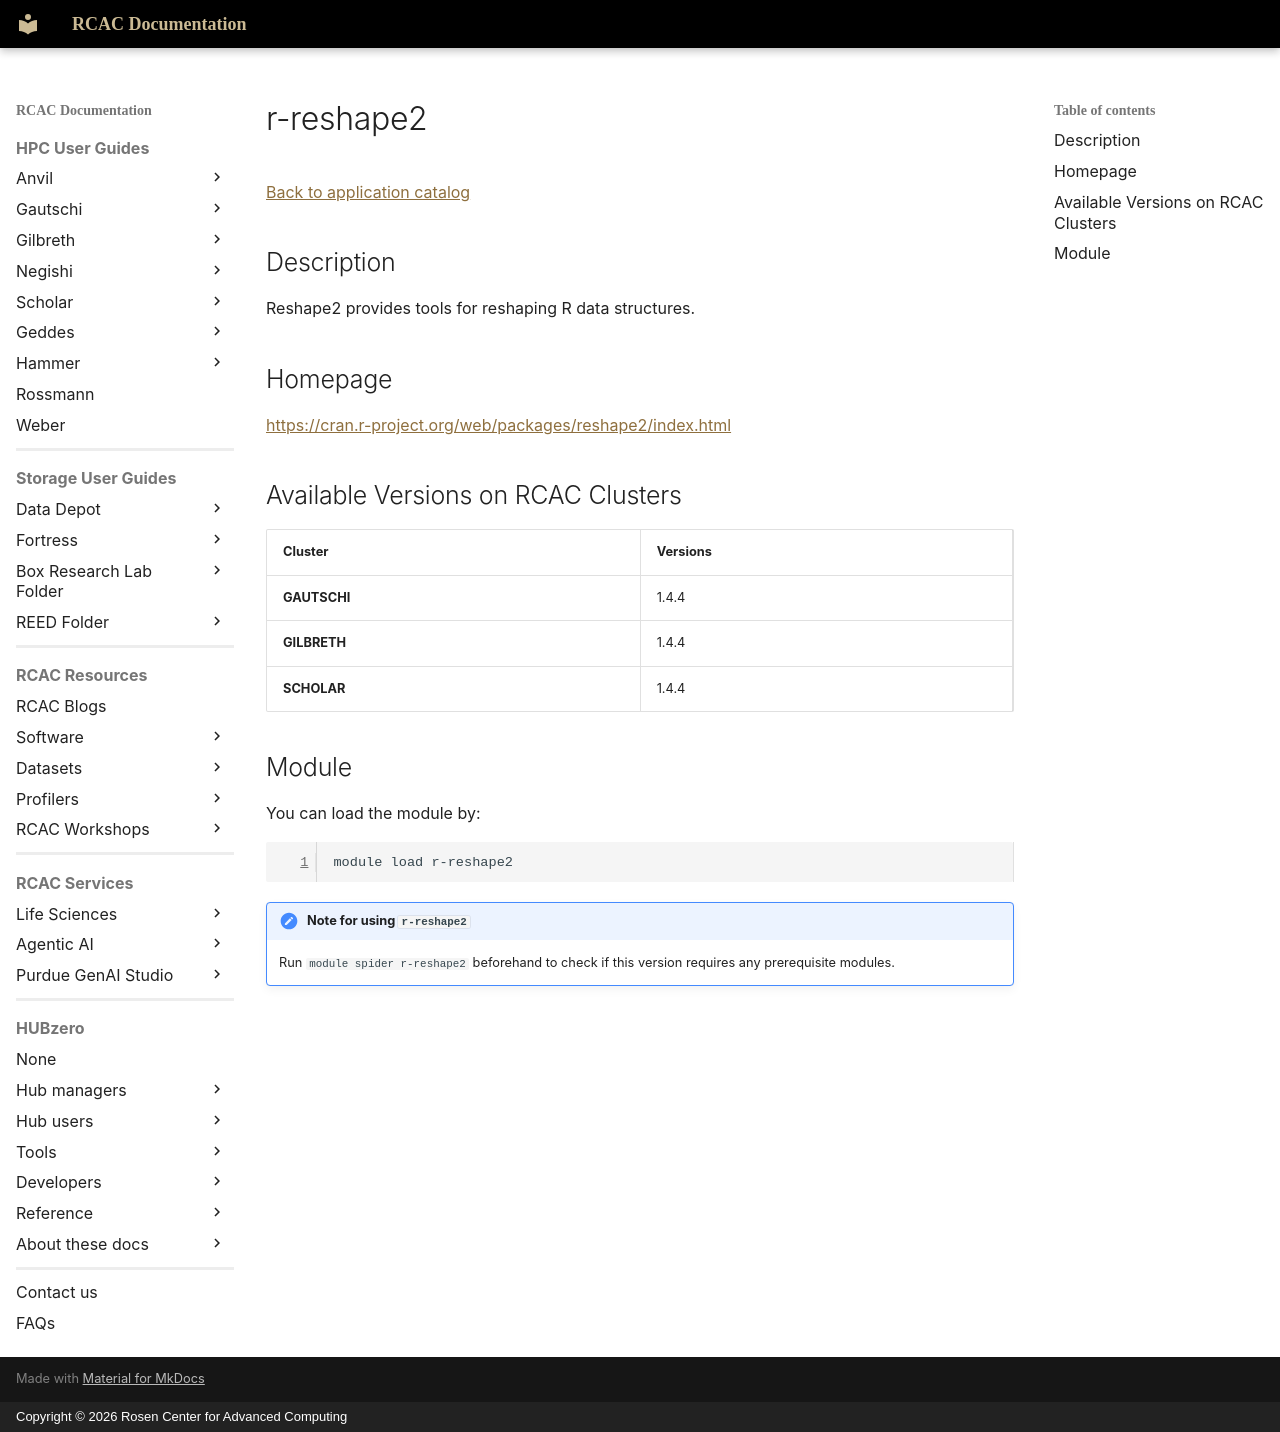

repository: PurdueRCAC/RCAC-Docs · page: software/apps_md/r-reshape2/index.html · generator: mkdocs · copyright: Copyright © 2026 Rosen Center for Advanced Computing

# r-reshape2

[Back to application catalog](../app_catalog.md)

## Description

Reshape2 provides tools for reshaping R data structures.

## Homepage

[https://cran.r-project.org/web/packages/reshape2/index.html](https://cran.r-project.org/web/packages/reshape2/index.html)

## Available Versions on RCAC Clusters

|Cluster|Versions|
|---|---|
**GAUTSCHI**|1.4.4
**GILBRETH**|1.4.4
**SCHOLAR**|1.4.4

## Module

You can load the module by:

```bash
module load r-reshape2
```

!!! note "Note for using `r-reshape2`"
    Run `module spider r-reshape2` beforehand to check if this version requires any prerequisite modules.
